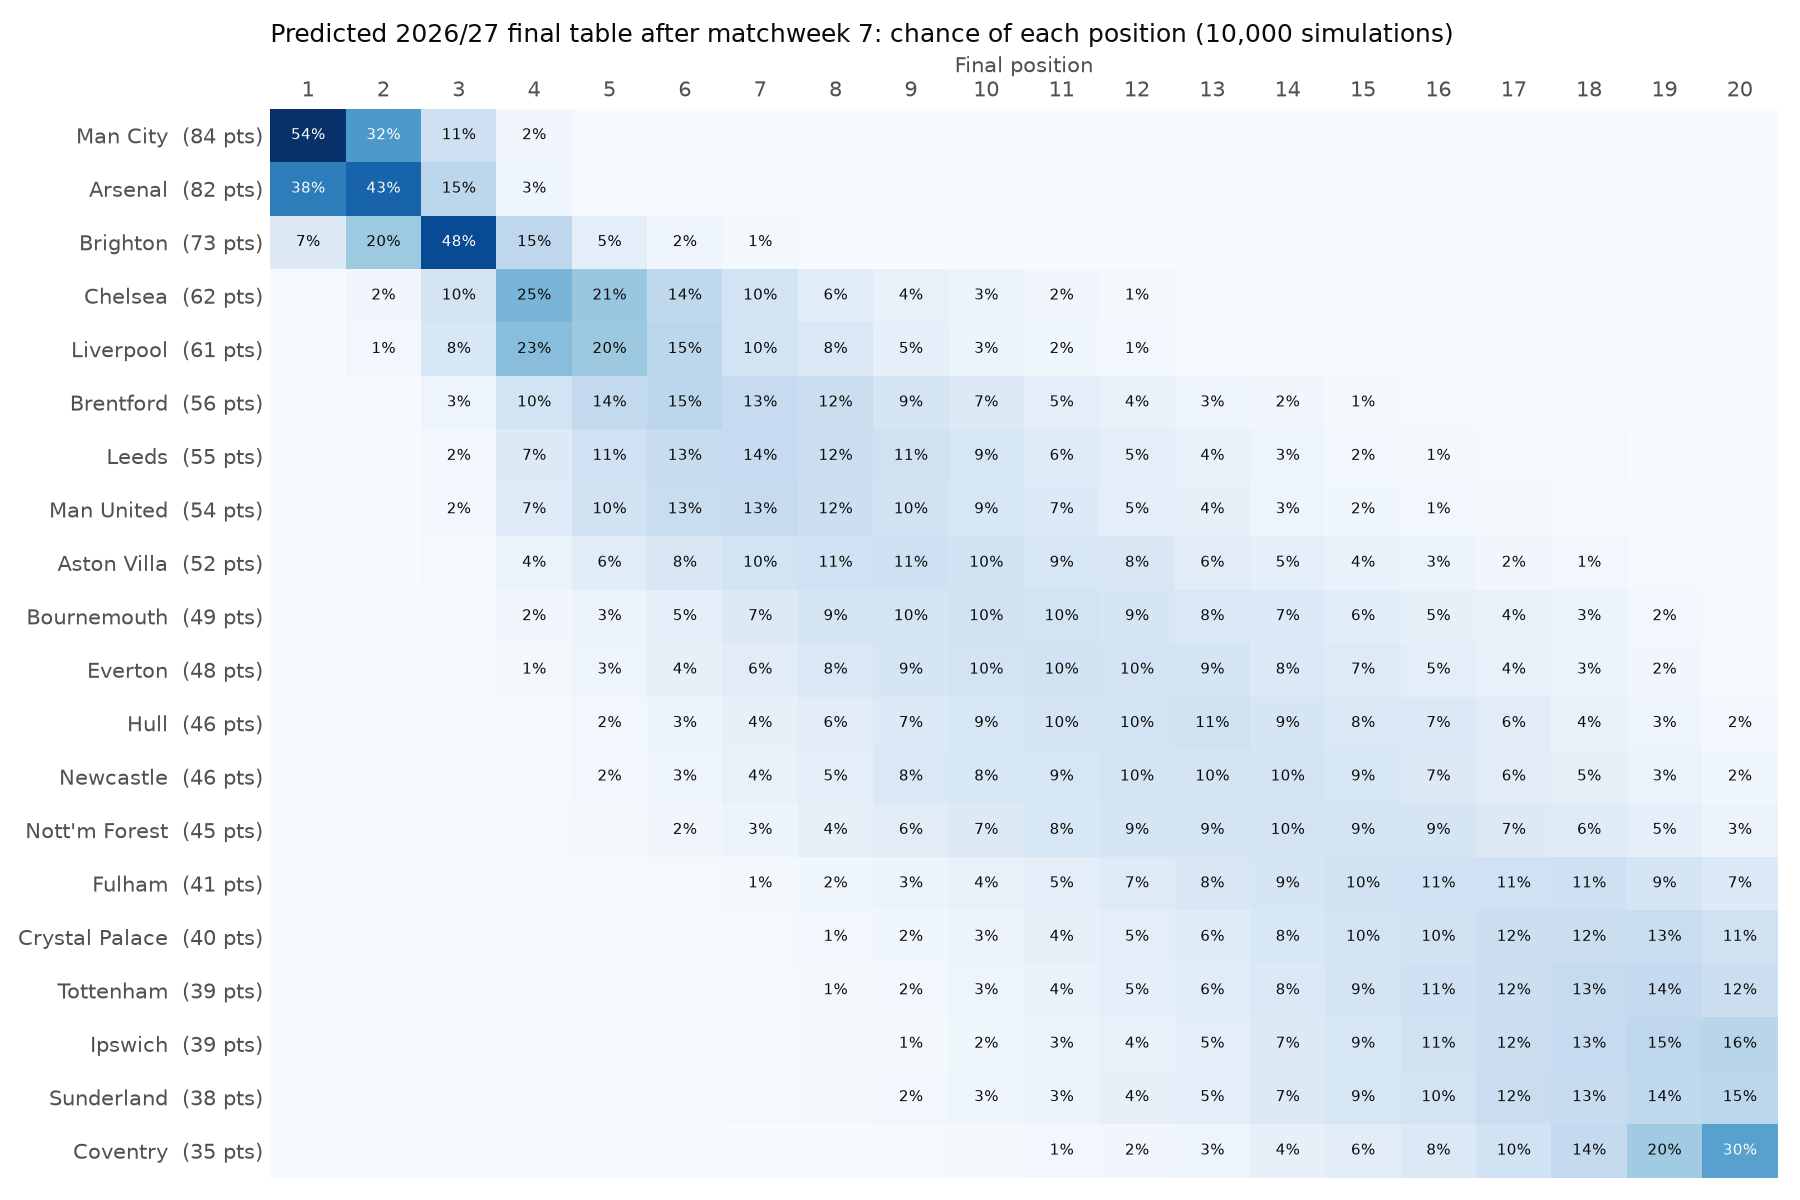

Values plotted in this chart, from the file beside it:
predicted_position, team, played, points_now, expected_points, average_position, champion, top_4, relegated
1, Man City, 7, 21, 83.5, 1.6, 0.5438, 0.9960, 0.0000
2, Arsenal, 7, 18, 81.6, 1.8, 0.3804, 0.9929, 0.0000
3, Brighton, 7, 16, 72.9, 3.1, 0.0693, 0.9058, 0.0000
4, Chelsea, 7, 13, 62.1, 5.6, 0.0033, 0.3704, 0.0003
5, Liverpool, 7, 12, 61.4, 5.9, 0.0021, 0.3326, 0.0004
6, Brentford, 7, 10, 56.4, 7.6, 0.0004, 0.1296, 0.0049
7, Leeds, 7, 10, 54.9, 8.2, 0.0003, 0.0905, 0.0074
8, Man United, 7, 7, 54.4, 8.4, 0.0002, 0.0844, 0.0094
9, Aston Villa, 7, 8, 51.9, 9.8, 0.0002, 0.0415, 0.0210
10, Bournemouth, 7, 6, 48.9, 11.1, 0.0000, 0.0199, 0.0520
11, Everton, 7, 10, 48.3, 11.4, 0.0000, 0.0138, 0.0547
12, Hull, 7, 9, 46.4, 12.4, 0.0000, 0.0072, 0.0799
13, Newcastle, 7, 8, 46.3, 12.6, 0.0000, 0.0079, 0.1004
14, Nott'm Forest, 7, 5, 44.6, 13.3, 0.0000, 0.0045, 0.1437
15, Fulham, 7, 5, 41.1, 15, 0.0000, 0.0008, 0.2743
16, Crystal Palace, 7, 7, 40.1, 15.7, 0.0000, 0.0005, 0.3546
17, Tottenham, 7, 6, 39.2, 16, 0.0000, 0.0007, 0.3895
18, Ipswich, 7, 9, 38.6, 16.4, 0.0000, 0.0003, 0.4418
19, Sunderland, 7, 4, 38.5, 16.3, 0.0000, 0.0007, 0.4255
20, Coventry, 7, 6, 35.3, 17.7, 0.0000, 0.0000, 0.6402
